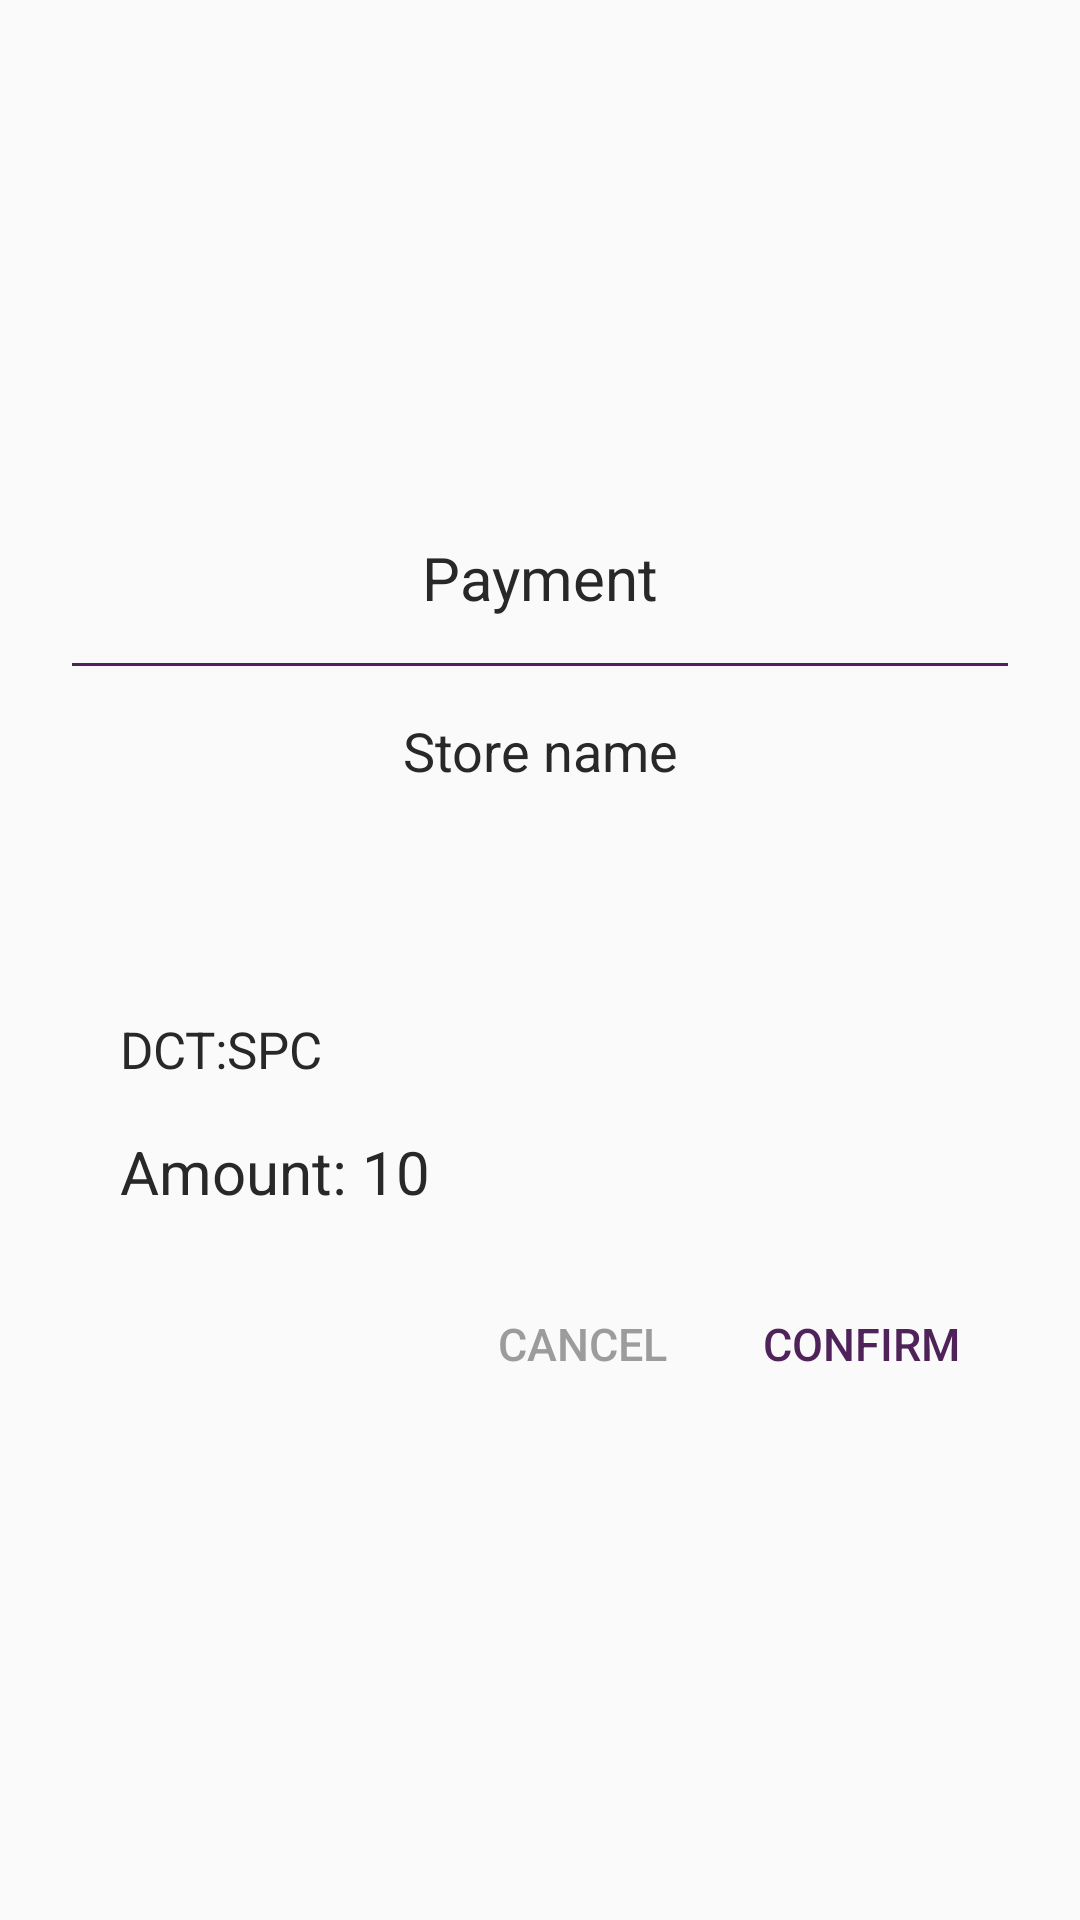

Produce the Android XML layout that renders to this screen, including the resource entries it uses.
<!-- AndroidManifest.xml: application theme Theme.AppCompat.Light.NoActionBar -->
<!-- res/layout/dialog_payment_details.xml -->
<?xml version="1.0" encoding="utf-8"?>
<androidx.constraintlayout.widget.ConstraintLayout xmlns:android="http://schemas.android.com/apk/res/android"
    android:layout_width="match_parent"
    android:layout_height="match_parent"
    xmlns:app="http://schemas.android.com/apk/res-auto">

    <LinearLayout
        android:layout_width="wrap_content"
        android:layout_height="wrap_content"
        android:orientation="vertical"
        android:background="@drawable/common_alert_background_shape"

        app:layout_constraintBottom_toBottomOf="parent"
        app:layout_constraintLeft_toLeftOf="parent"
        app:layout_constraintRight_toRightOf="parent"
        app:layout_constraintTop_toTopOf="parent">

        <TextView
            android:id="@+id/textview_payment_type"
            android:layout_width="280dp"
            android:layout_height="wrap_content"

            android:layout_marginTop="16dp"
            android:layout_marginLeft="16dp"
            android:layout_marginRight="16dp"

            android:textAlignment="center"
            android:text="Payment"
            android:textColor="#282828"
            android:textSize="20sp" />


        <View
            android:layout_width="match_parent"
            android:layout_height="1dp"
            android:background="@color/colorPurple"

            android:layout_marginTop="15dp"/>


        <TextView
            android:id="@+id/textview_payment_store_name"
            android:layout_width="match_parent"
            android:layout_height="wrap_content"

            android:layout_marginTop="16dp"
            android:layout_marginLeft="16dp"
            android:layout_marginRight="16dp"

            android:textAlignment="center"
            android:text="Store name"
            android:textColor="#282828"
            android:textSize="18sp" />


        <ImageView
            android:id="@+id/imageView_storelogo"
            android:layout_width="50dp"
            android:layout_height="50dp"

            android:visibility="visible"
            android:layout_marginTop="10dp"
            android:layout_gravity="center"/>

        <TextView
            android:id="@+id/textview_payment_coin_token"
            android:layout_width="280dp"
            android:layout_height="wrap_content"

            android:layout_marginTop="16dp"
            android:layout_marginLeft="16dp"
            android:layout_marginRight="16dp"

            android:text="DCT:SPC"
            android:textColor="#282828"
            android:textSize="17sp" />


        <TextView
            android:id="@+id/textview_payment_amount"
            android:layout_width="280dp"
            android:layout_height="wrap_content"

            android:layout_marginTop="16dp"
            android:layout_marginLeft="16dp"
            android:layout_marginRight="16dp"


            android:text="Amount: 10"
            android:textColor="#282828"
            android:textSize="20sp" />



        <LinearLayout
            android:layout_width="wrap_content"
            android:layout_height="match_parent"
            android:layout_gravity="right"
            android:layout_marginTop="20dp"
            android:layout_weight="1"
            android:orientation="horizontal">

            <Button
                android:id="@+id/button_common_alert_cancel"
                android:layout_width="wrap_content"
                android:layout_height="wrap_content"
                android:layout_marginRight="5dp"
                android:layout_marginBottom="5dp"
                android:background="@null"
                android:onClick="onCancelPaymentButtonClick"

                android:textSize="15sp"
                android:textColor="#9C9C9C"
                android:text="Cancel" />

            <Button
                android:id="@+id/button_common_alert_ok"
                android:layout_width="wrap_content"
                android:layout_height="wrap_content"
                android:layout_marginRight="5dp"
                android:layout_marginBottom="5dp"
                android:background="@null"
                android:onClick="onConfirmPaymentButtonClick"

                android:textSize="15sp"
                android:textColor="@color/colorPurple"
                android:text="Confirm" />

        </LinearLayout>


    </LinearLayout>

</androidx.constraintlayout.widget.ConstraintLayout>
<!-- resources referenced by this layout -->
<resources>
  <color name="colorPurple">#4F2359</color>
</resources>
